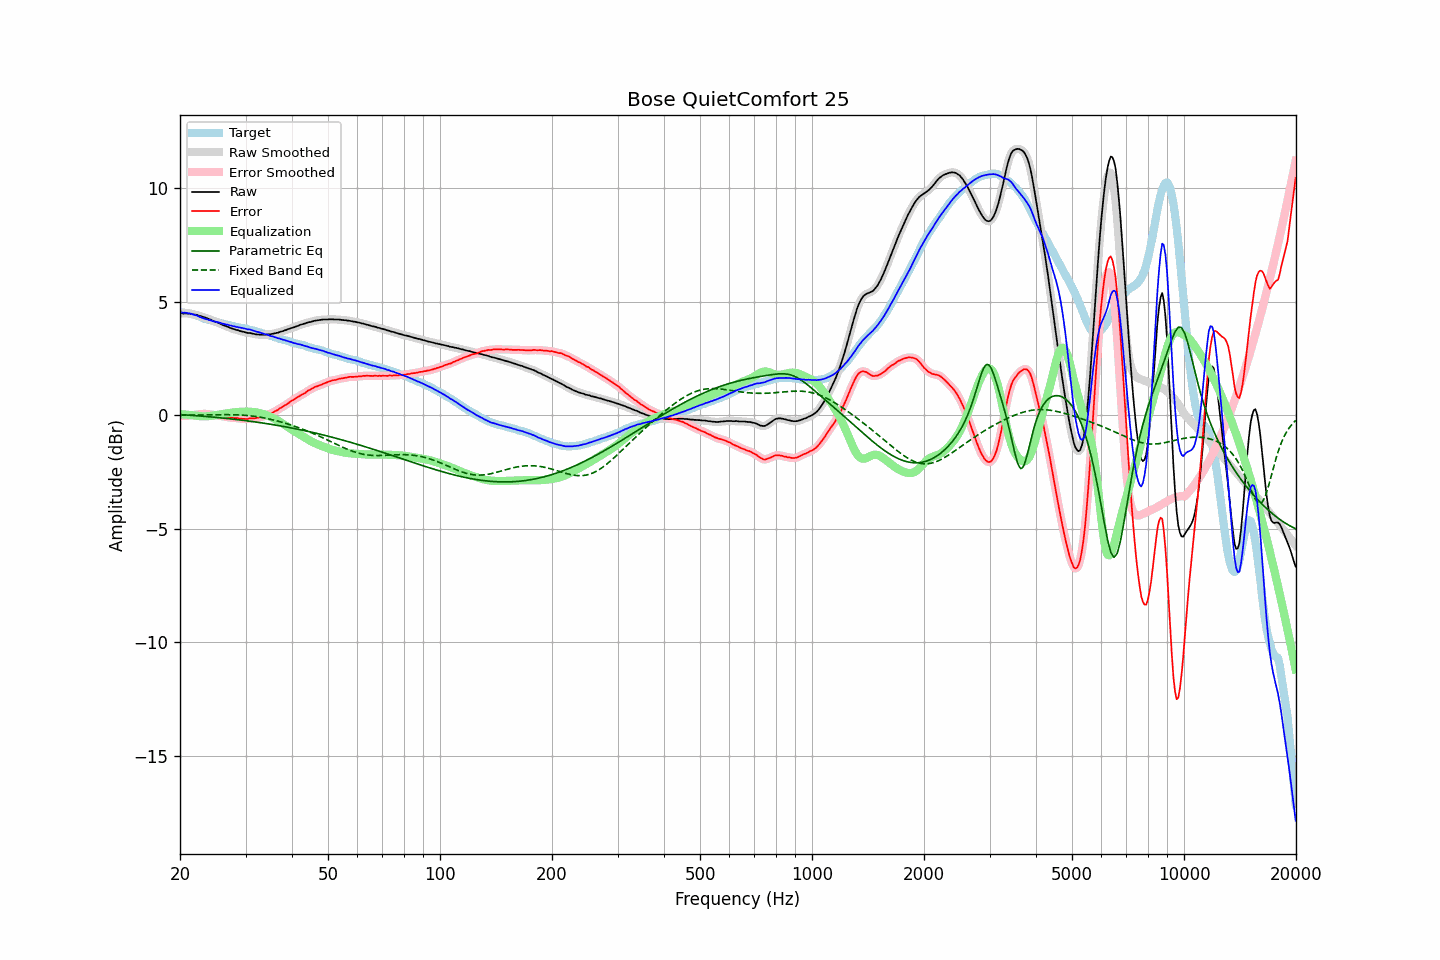

The file beside this chart, header and first rows:
frequency, raw, error, smoothed, error_smoothed, equalization, parametric_eq, fixed_band_eq, equalized_raw, equalized_smoothed, target
20.00, 4.48, -0.05, 4.48, -0.04, 0.05, 0.03, -0.00, 4.53, 4.53, 4.53
20.20, 4.48, -0.03, 4.48, -0.04, 0.04, 0.02, -0.00, 4.53, 4.52, 4.52
20.40, 4.47, -0.04, 4.48, -0.04, 0.04, 0.02, -0.00, 4.51, 4.52, 4.52
20.61, 4.48, -0.02, 4.48, -0.03, 0.03, 0.01, -0.00, 4.51, 4.51, 4.51
20.81, 4.48, -0.02, 4.48, -0.03, 0.03, 0.01, -0.00, 4.51, 4.51, 4.51
21.02, 4.47, -0.03, 4.48, -0.02, 0.02, 0.00, -0.00, 4.49, 4.50, 4.51
21.23, 4.47, -0.01, 4.47, -0.02, 0.01, -0.00, 0.00, 4.49, 4.48, 4.49
21.44, 4.46, -0.00, 4.46, -0.01, 0.01, -0.01, 0.00, 4.47, 4.47, 4.47
21.66, 4.44, -0.00, 4.45, 0.01, -0.00, -0.01, 0.00, 4.44, 4.45, 4.45
21.87, 4.43, 0.02, 4.44, 0.02, -0.01, -0.02, 0.00, 4.42, 4.42, 4.42
22.09, 4.42, 0.03, 4.42, 0.02, -0.02, -0.02, 0.00, 4.40, 4.40, 4.40
22.31, 4.40, 0.03, 4.40, 0.03, -0.03, -0.03, 0.01, 4.37, 4.37, 4.37
22.54, 4.37, 0.03, 4.38, 0.04, -0.04, -0.03, 0.01, 4.33, 4.34, 4.35
22.76, 4.36, 0.05, 4.36, 0.04, -0.05, -0.04, 0.01, 4.32, 4.31, 4.31
22.99, 4.33, 0.05, 4.34, 0.05, -0.05, -0.04, 0.01, 4.28, 4.28, 4.28
23.22, 4.31, 0.06, 4.32, 0.06, -0.05, -0.05, 0.01, 4.26, 4.26, 4.25
23.45, 4.29, 0.06, 4.29, 0.06, -0.05, -0.06, 0.01, 4.24, 4.24, 4.23
23.69, 4.26, 0.05, 4.27, 0.05, -0.05, -0.06, 0.01, 4.22, 4.22, 4.21
23.92, 4.23, 0.04, 4.24, 0.04, -0.04, -0.07, 0.01, 4.19, 4.20, 4.19
24.16, 4.21, 0.03, 4.21, 0.03, -0.03, -0.07, 0.02, 4.18, 4.17, 4.18
24.40, 4.17, 0.01, 4.18, 0.02, -0.02, -0.08, 0.02, 4.15, 4.15, 4.16
24.65, 4.14, 0.00, 4.15, 0.00, -0.01, -0.09, 0.02, 4.13, 4.13, 4.14
24.89, 4.11, -0.01, 4.12, -0.00, 0.00, -0.09, 0.02, 4.11, 4.12, 4.12
25.14, 4.09, -0.01, 4.09, -0.01, 0.01, -0.10, 0.02, 4.11, 4.10, 4.10
25.39, 4.06, -0.01, 4.06, -0.02, 0.02, -0.11, 0.02, 4.09, 4.09, 4.08
25.65, 4.03, -0.03, 4.03, -0.03, 0.03, -0.11, 0.02, 4.07, 4.07, 4.07
25.91, 3.99, -0.04, 4.00, -0.05, 0.05, -0.12, 0.02, 4.04, 4.04, 4.04
26.16, 3.96, -0.06, 3.96, -0.06, 0.06, -0.13, 0.02, 4.02, 4.02, 4.03
26.43, 3.93, -0.07, 3.94, -0.07, 0.07, -0.14, 0.02, 4.00, 4.01, 4.01
26.69, 3.91, -0.08, 3.91, -0.08, 0.08, -0.14, 0.02, 4.00, 3.99, 3.99
26.96, 3.88, -0.09, 3.88, -0.09, 0.09, -0.15, 0.02, 3.98, 3.98, 3.97
27.23, 3.85, -0.11, 3.85, -0.11, 0.10, -0.16, 0.02, 3.96, 3.96, 3.96
27.50, 3.82, -0.12, 3.83, -0.12, 0.11, -0.17, 0.02, 3.93, 3.94, 3.94
27.77, 3.80, -0.12, 3.80, -0.12, 0.12, -0.17, 0.02, 3.92, 3.92, 3.92
28.05, 3.78, -0.13, 3.78, -0.12, 0.13, -0.18, 0.02, 3.91, 3.91, 3.91
28.33, 3.75, -0.13, 3.76, -0.13, 0.13, -0.19, 0.02, 3.89, 3.89, 3.88
28.62, 3.74, -0.12, 3.74, -0.13, 0.14, -0.20, 0.01, 3.88, 3.88, 3.87
28.90, 3.71, -0.15, 3.72, -0.14, 0.15, -0.21, 0.01, 3.86, 3.86, 3.87
29.19, 3.69, -0.15, 3.70, -0.15, 0.15, -0.22, 0.01, 3.85, 3.85, 3.85
29.48, 3.68, -0.16, 3.68, -0.16, 0.16, -0.22, 0.00, 3.84, 3.84, 3.85
29.78, 3.66, -0.16, 3.66, -0.17, 0.16, -0.23, -0.00, 3.82, 3.82, 3.82
30.08, 3.64, -0.17, 3.64, -0.17, 0.16, -0.24, -0.01, 3.80, 3.80, 3.81
30.38, 3.62, -0.17, 3.63, -0.16, 0.16, -0.25, -0.01, 3.78, 3.79, 3.79
30.68, 3.62, -0.15, 3.62, -0.15, 0.16, -0.26, -0.02, 3.78, 3.78, 3.77
30.99, 3.61, -0.14, 3.61, -0.14, 0.15, -0.27, -0.03, 3.77, 3.76, 3.75
31.30, 3.59, -0.14, 3.60, -0.14, 0.14, -0.28, -0.04, 3.74, 3.74, 3.74
31.61, 3.58, -0.14, 3.58, -0.14, 0.14, -0.29, -0.05, 3.72, 3.72, 3.73
31.93, 3.56, -0.13, 3.57, -0.13, 0.13, -0.30, -0.06, 3.69, 3.69, 3.70
32.24, 3.55, -0.12, 3.56, -0.12, 0.12, -0.31, -0.07, 3.67, 3.67, 3.67
32.57, 3.55, -0.10, 3.55, -0.10, 0.10, -0.32, -0.08, 3.66, 3.65, 3.65
32.89, 3.54, -0.10, 3.55, -0.09, 0.09, -0.33, -0.09, 3.63, 3.63, 3.64
33.22, 3.54, -0.06, 3.54, -0.07, 0.07, -0.34, -0.10, 3.61, 3.61, 3.61
33.55, 3.54, -0.05, 3.54, -0.05, 0.05, -0.35, -0.11, 3.59, 3.59, 3.60
33.89, 3.54, -0.02, 3.55, -0.02, 0.02, -0.36, -0.13, 3.57, 3.57, 3.56
34.23, 3.55, 0.00, 3.55, 0.01, -0.00, -0.37, -0.14, 3.55, 3.55, 3.55
34.57, 3.56, 0.04, 3.56, 0.04, -0.03, -0.38, -0.16, 3.53, 3.53, 3.52
34.92, 3.56, 0.07, 3.57, 0.06, -0.06, -0.39, -0.17, 3.50, 3.50, 3.50
35.27, 3.57, 0.09, 3.58, 0.10, -0.10, -0.41, -0.19, 3.48, 3.48, 3.49
35.62, 3.59, 0.13, 3.59, 0.13, -0.13, -0.42, -0.21, 3.46, 3.46, 3.46
35.97, 3.60, 0.17, 3.60, 0.16, -0.17, -0.43, -0.23, 3.44, 3.44, 3.43
... 635 more rows
